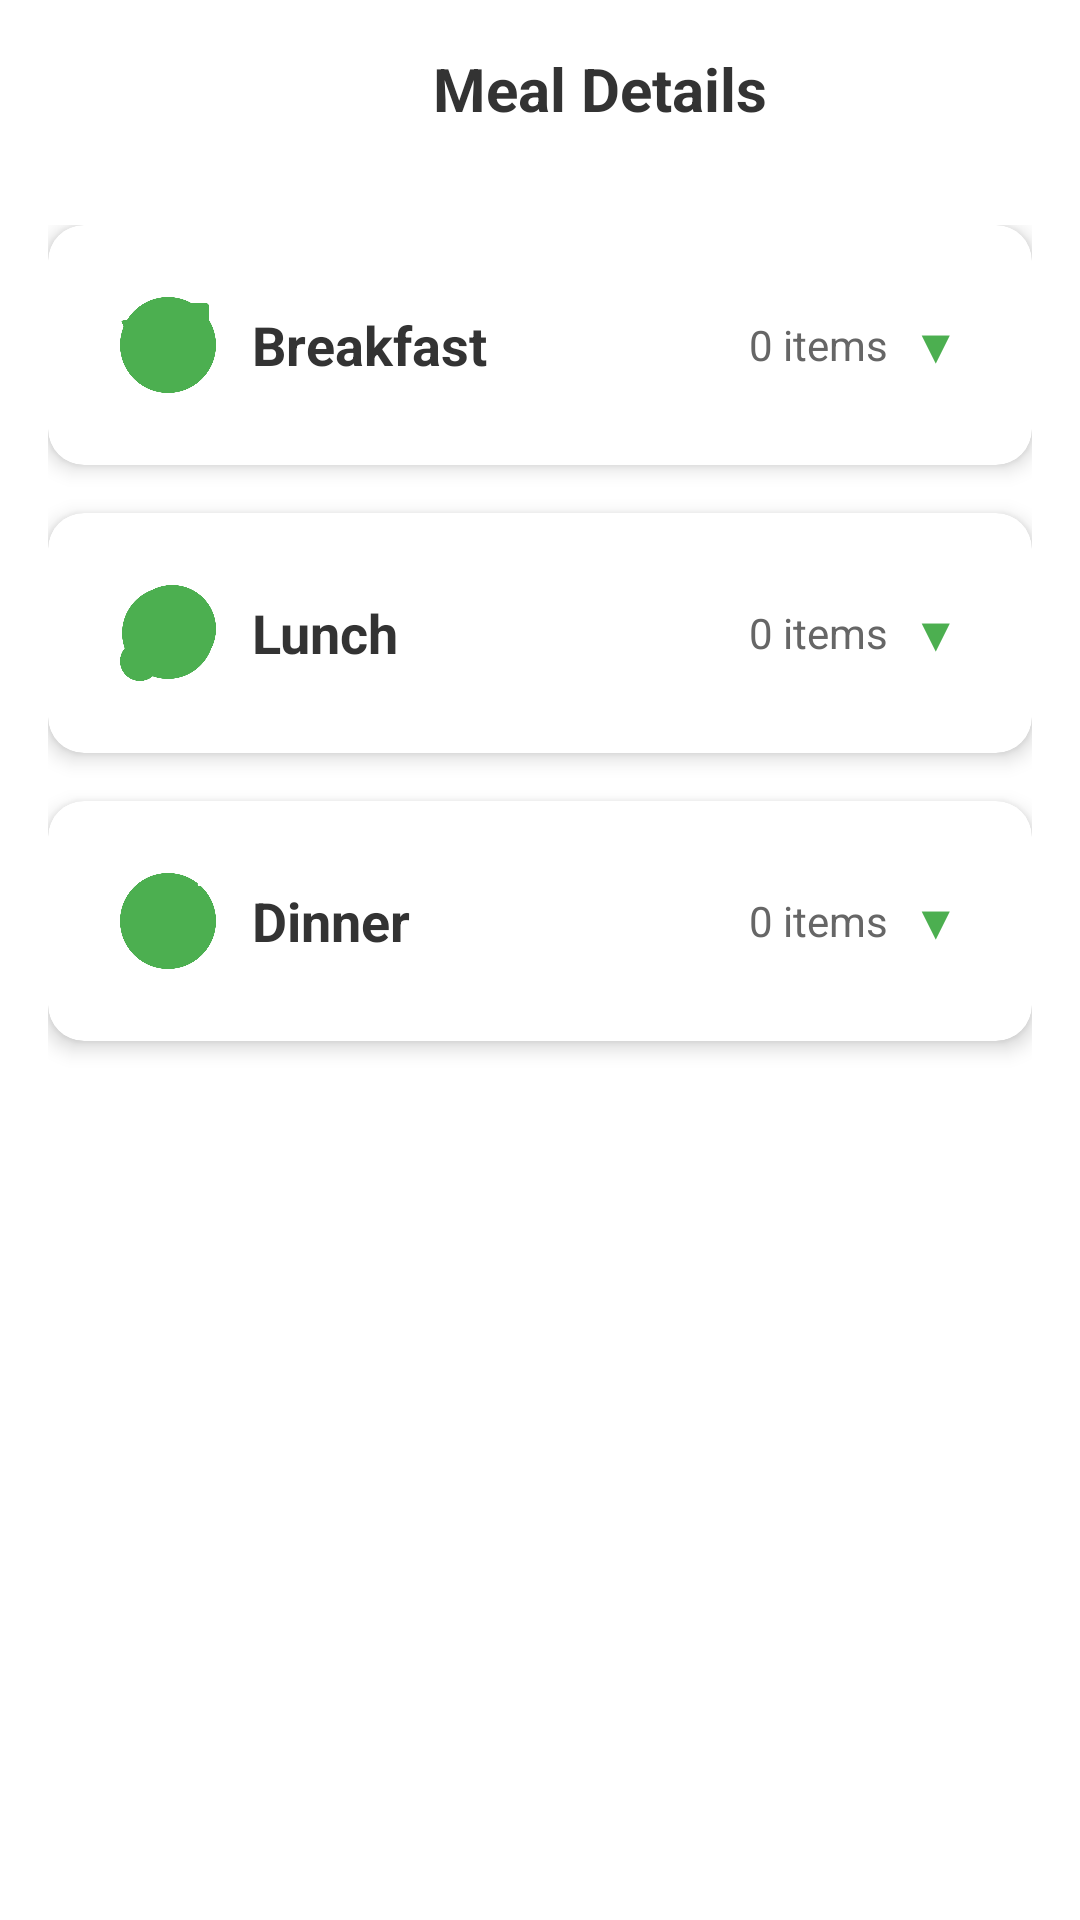

Here is an Android app screen rendered from its layout file. Give the layout XML and the strings, colors and styles it references.
<!-- AndroidManifest.xml: application theme Theme.CaloriesApp -->
<!-- res/layout/activity_meal_details.xml -->
<?xml version="1.0" encoding="utf-8"?>
<androidx.constraintlayout.widget.ConstraintLayout xmlns:android="http://schemas.android.com/apk/res/android"
    xmlns:app="http://schemas.android.com/apk/res-auto"
    android:layout_width="match_parent"
    android:layout_height="match_parent"
    android:background="@color/white">

    
    <androidx.constraintlayout.widget.ConstraintLayout
        android:id="@+id/header"
        android:layout_width="match_parent"
        android:layout_height="wrap_content"
        android:padding="16dp"
        android:background="@color/white"
        app:layout_constraintTop_toTopOf="parent">

        
        <ImageView
            android:id="@+id/back_button"
            android:layout_width="24dp"
            android:layout_height="24dp"
            android:src="@drawable/ic_back"
            app:layout_constraintStart_toStartOf="parent"
            app:layout_constraintTop_toTopOf="parent"
            app:tint="#333333" />

        
        <TextView
            android:layout_width="wrap_content"
            android:layout_height="wrap_content"
            android:text="Meal Details"
            android:textColor="#333333"
            android:textSize="20sp"
            android:textStyle="bold"
            app:layout_constraintStart_toEndOf="@id/back_button"
            app:layout_constraintTop_toTopOf="@id/back_button"
            app:layout_constraintEnd_toEndOf="parent"
            android:layout_marginStart="16dp" />

    </androidx.constraintlayout.widget.ConstraintLayout>

    
    <androidx.core.widget.NestedScrollView
        android:layout_width="match_parent"
        android:layout_height="0dp"
        android:padding="16dp"
        app:layout_constraintTop_toBottomOf="@id/header"
        app:layout_constraintBottom_toBottomOf="parent"
        app:layout_constraintStart_toStartOf="parent"
        app:layout_constraintEnd_toEndOf="parent">

        <LinearLayout
            android:layout_width="match_parent"
            android:layout_height="wrap_content"
            android:orientation="vertical">

            
            <androidx.cardview.widget.CardView
                android:layout_width="match_parent"
                android:layout_height="wrap_content"
                android:layout_marginBottom="16dp"
                app:cardCornerRadius="12dp"
                app:cardElevation="4dp"
                app:cardBackgroundColor="@color/white">

                <LinearLayout
                    android:id="@+id/breakfast_section"
                    android:layout_width="match_parent"
                    android:layout_height="wrap_content"
                    android:orientation="vertical"
                    android:padding="16dp">

                    
                    <LinearLayout
                        android:layout_width="match_parent"
                        android:layout_height="wrap_content"
                        android:orientation="horizontal"
                        android:gravity="center_vertical"
                        android:background="?android:attr/selectableItemBackground"
                        android:padding="8dp">

                        <ImageView
                            android:layout_width="32dp"
                            android:layout_height="32dp"
                            android:src="@drawable/ic_breakfast"
                            android:tint="#4CAF50" />

                        <TextView
                            android:layout_width="0dp"
                            android:layout_height="wrap_content"
                            android:layout_weight="1"
                            android:text="Breakfast"
                            android:textSize="18sp"
                            android:textStyle="bold"
                            android:textColor="#333333"
                            android:layout_marginStart="12dp" />

                        <TextView
                            android:id="@+id/breakfast_count"
                            android:layout_width="wrap_content"
                            android:layout_height="wrap_content"
                            android:text="0 items"
                            android:textSize="14sp"
                            android:textColor="#666666"
                            android:layout_marginEnd="8dp" />

                        <TextView
                            android:id="@+id/breakfast_dropdown"
                            android:layout_width="wrap_content"
                            android:layout_height="wrap_content"
                            android:text="▼"
                            android:textSize="16sp"
                            android:textColor="#4CAF50" />

                    </LinearLayout>

                    
                    <androidx.recyclerview.widget.RecyclerView
                        android:id="@+id/breakfast_recycler_view"
                        android:layout_width="match_parent"
                        android:layout_height="wrap_content"
                        android:visibility="gone"
                        android:nestedScrollingEnabled="false" />

                </LinearLayout>

            </androidx.cardview.widget.CardView>

            
            <androidx.cardview.widget.CardView
                android:layout_width="match_parent"
                android:layout_height="wrap_content"
                android:layout_marginBottom="16dp"
                app:cardCornerRadius="12dp"
                app:cardElevation="4dp"
                app:cardBackgroundColor="@color/white">

                <LinearLayout
                    android:id="@+id/lunch_section"
                    android:layout_width="match_parent"
                    android:layout_height="wrap_content"
                    android:orientation="vertical"
                    android:padding="16dp">

                    
                    <LinearLayout
                        android:layout_width="match_parent"
                        android:layout_height="wrap_content"
                        android:orientation="horizontal"
                        android:gravity="center_vertical"
                        android:background="?android:attr/selectableItemBackground"
                        android:padding="8dp">

                        <ImageView
                            android:layout_width="32dp"
                            android:layout_height="32dp"
                            android:src="@drawable/ic_lunch"
                            android:tint="#4CAF50" />

                        <TextView
                            android:layout_width="0dp"
                            android:layout_height="wrap_content"
                            android:layout_weight="1"
                            android:text="Lunch"
                            android:textSize="18sp"
                            android:textStyle="bold"
                            android:textColor="#333333"
                            android:layout_marginStart="12dp" />

                        <TextView
                            android:id="@+id/lunch_count"
                            android:layout_width="wrap_content"
                            android:layout_height="wrap_content"
                            android:text="0 items"
                            android:textSize="14sp"
                            android:textColor="#666666"
                            android:layout_marginEnd="8dp" />

                        <TextView
                            android:id="@+id/lunch_dropdown"
                            android:layout_width="wrap_content"
                            android:layout_height="wrap_content"
                            android:text="▼"
                            android:textSize="16sp"
                            android:textColor="#4CAF50" />

                    </LinearLayout>

                    
                    <androidx.recyclerview.widget.RecyclerView
                        android:id="@+id/lunch_recycler_view"
                        android:layout_width="match_parent"
                        android:layout_height="wrap_content"
                        android:visibility="gone"
                        android:nestedScrollingEnabled="false" />

                </LinearLayout>

            </androidx.cardview.widget.CardView>

            
            <androidx.cardview.widget.CardView
                android:layout_width="match_parent"
                android:layout_height="wrap_content"
                android:layout_marginBottom="16dp"
                app:cardCornerRadius="12dp"
                app:cardElevation="4dp"
                app:cardBackgroundColor="@color/white">

                <LinearLayout
                    android:id="@+id/dinner_section"
                    android:layout_width="match_parent"
                    android:layout_height="wrap_content"
                    android:orientation="vertical"
                    android:padding="16dp">

                    
                    <LinearLayout
                        android:layout_width="match_parent"
                        android:layout_height="wrap_content"
                        android:orientation="horizontal"
                        android:gravity="center_vertical"
                        android:background="?android:attr/selectableItemBackground"
                        android:padding="8dp">

                        <ImageView
                            android:layout_width="32dp"
                            android:layout_height="32dp"
                            android:src="@drawable/ic_dinner"
                            android:tint="#4CAF50" />

                        <TextView
                            android:layout_width="0dp"
                            android:layout_height="wrap_content"
                            android:layout_weight="1"
                            android:text="Dinner"
                            android:textSize="18sp"
                            android:textStyle="bold"
                            android:textColor="#333333"
                            android:layout_marginStart="12dp" />

                        <TextView
                            android:id="@+id/dinner_count"
                            android:layout_width="wrap_content"
                            android:layout_height="wrap_content"
                            android:text="0 items"
                            android:textSize="14sp"
                            android:textColor="#666666"
                            android:layout_marginEnd="8dp" />

                        <TextView
                            android:id="@+id/dinner_dropdown"
                            android:layout_width="wrap_content"
                            android:layout_height="wrap_content"
                            android:text="▼"
                            android:textSize="16sp"
                            android:textColor="#4CAF50" />

                    </LinearLayout>

                    
                    <androidx.recyclerview.widget.RecyclerView
                        android:id="@+id/dinner_recycler_view"
                        android:layout_width="match_parent"
                        android:layout_height="wrap_content"
                        android:visibility="gone"
                        android:nestedScrollingEnabled="false" />

                </LinearLayout>

            </androidx.cardview.widget.CardView>

        </LinearLayout>

    </androidx.core.widget.NestedScrollView>

</androidx.constraintlayout.widget.ConstraintLayout>
<!-- resources referenced by this layout -->
<resources>
  <color name="white">#FFFFFF</color>
  <!-- drawable ic_breakfast: png bitmap (drawable, 42161 bytes) -->
  <!-- drawable ic_dinner: png bitmap (drawable, 53903 bytes) -->
  <!-- drawable ic_lunch: png bitmap (drawable, 45944 bytes) -->
  <style name="Theme.CaloriesApp" parent="Base.Theme.CaloriesApp" />
  <style name="Base.Theme.CaloriesApp" parent="Theme.Material3.DayNight.NoActionBar">
          
          
      </style>
</resources>
